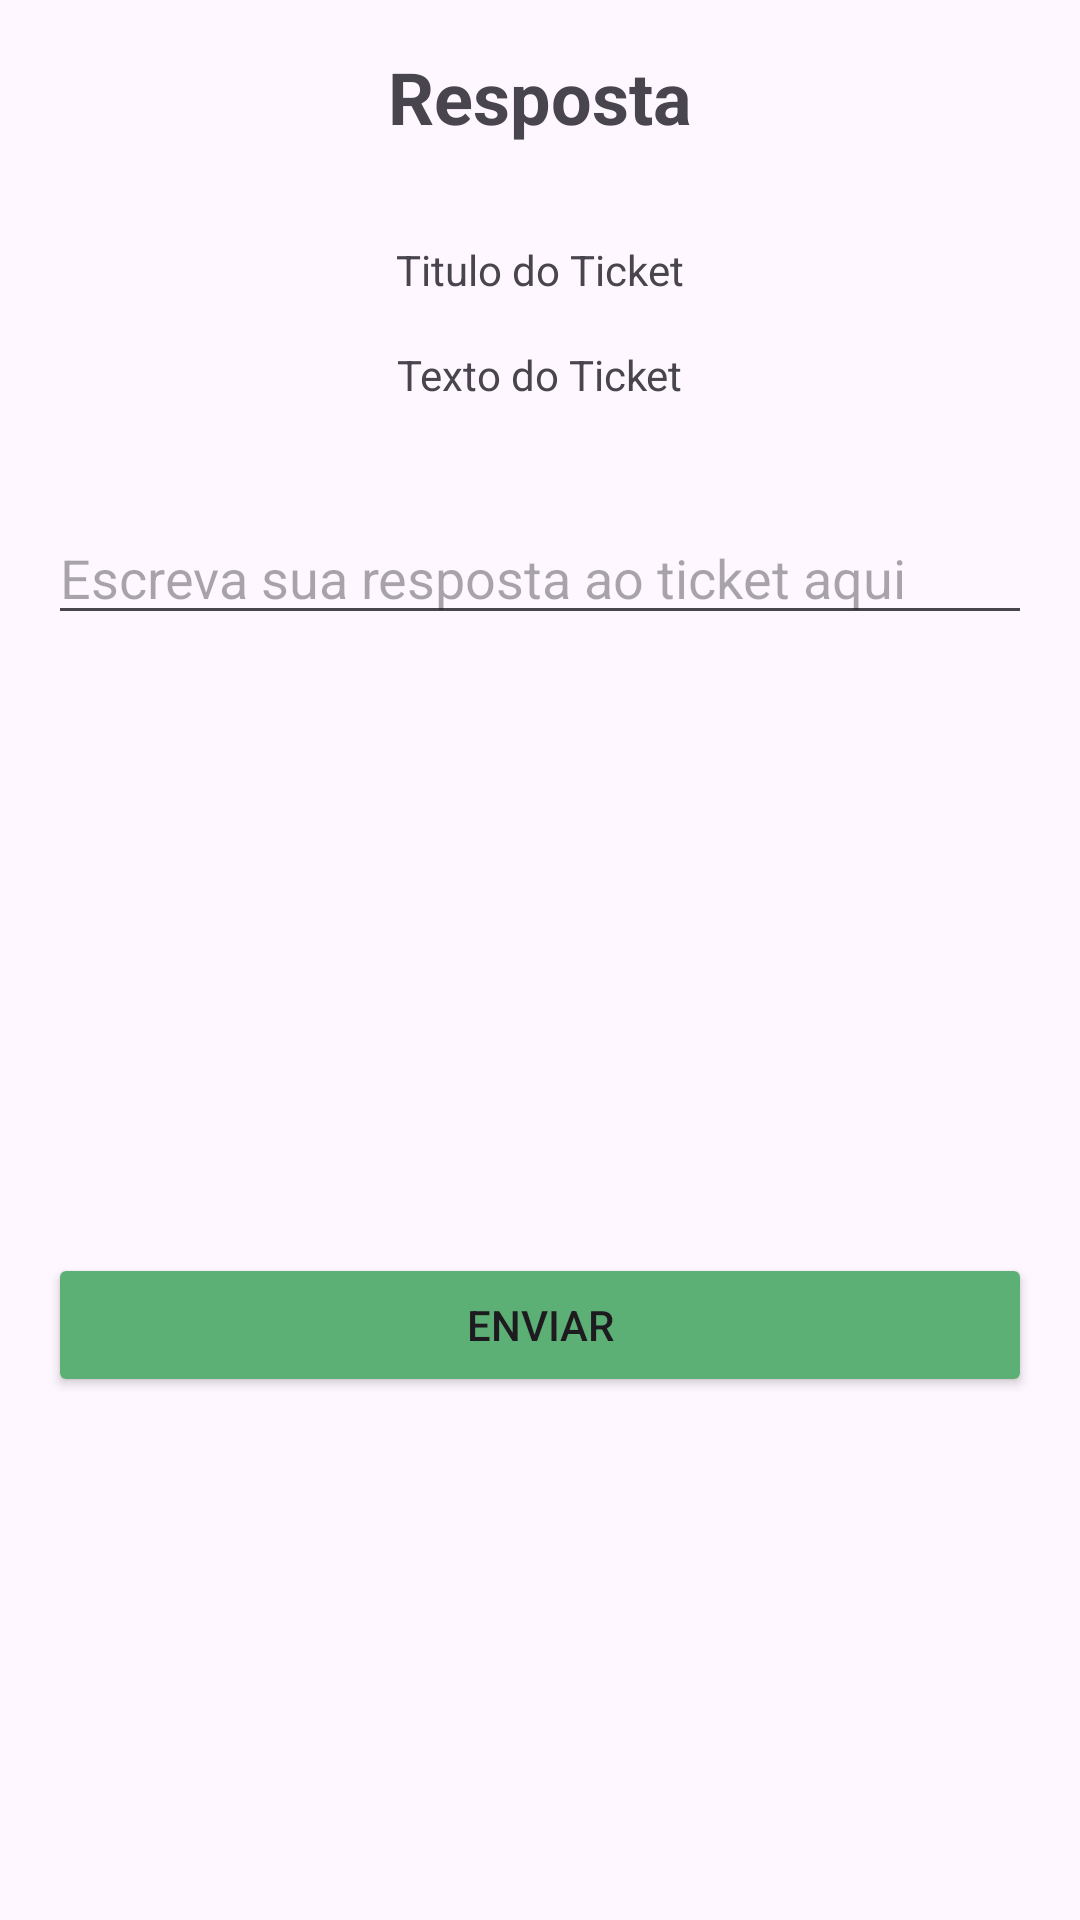

Reconstruct the res/layout file that produces this screen, plus the resources it refers to.
<!-- AndroidManifest.xml: application theme Theme.ProjetoAplicado -->
<!-- res/layout/activity_admin_tickets_resposta_ticket.xml -->
<?xml version="1.0" encoding="utf-8"?>
<androidx.constraintlayout.widget.ConstraintLayout xmlns:android="http://schemas.android.com/apk/res/android"
    xmlns:app="http://schemas.android.com/apk/res-auto"
    xmlns:tools="http://schemas.android.com/tools"
    android:id="@+id/relativeLayout"
    android:layout_width="match_parent"
    android:layout_height="match_parent"
    android:padding="16dp">

    <TextView
        android:id="@+id/tvHeader"
        android:layout_width="wrap_content"
        android:layout_height="wrap_content"
        android:text="Resposta"
        android:textSize="24sp"
        android:textStyle="bold"
        app:layout_constraintLeft_toLeftOf="parent"
        app:layout_constraintRight_toRightOf="parent"
        app:layout_constraintTop_toTopOf="parent" />

    <TextView
        android:id="@+id/textViewTituloTicketResposta"
        android:layout_width="wrap_content"
        android:layout_height="wrap_content"
        android:layout_marginTop="32dp"
        android:text="Titulo do Ticket"
        app:layout_constraintEnd_toEndOf="parent"
        app:layout_constraintStart_toStartOf="parent"
        app:layout_constraintTop_toBottomOf="@+id/tvHeader" />

    <EditText
        android:id="@+id/etMessage"
        android:layout_width="match_parent"
        android:layout_height="wrap_content"
        android:layout_marginTop="36dp"
        android:hint="Escreva sua resposta ao ticket aqui"
        android:inputType="textMultiLine"
        app:layout_constraintEnd_toEndOf="parent"
        app:layout_constraintStart_toStartOf="parent"
        app:layout_constraintTop_toBottomOf="@+id/textViewDescriptionTicketResposta" />

    <Button
        android:id="@+id/btnSend"
        android:layout_width="match_parent"
        android:layout_height="wrap_content"
        android:layout_marginTop="206dp"
        android:backgroundTint="#5DB075"
        android:text="Enviar"
        app:layout_constraintStart_toStartOf="parent"
        app:layout_constraintTop_toBottomOf="@id/etMessage" />

    <TextView
        android:id="@+id/textViewDescriptionTicketResposta"
        android:layout_width="wrap_content"
        android:layout_height="wrap_content"
        android:layout_marginTop="16dp"
        android:text="Texto do Ticket"
        app:layout_constraintEnd_toEndOf="parent"
        app:layout_constraintStart_toStartOf="parent"
        app:layout_constraintTop_toBottomOf="@+id/textViewTituloTicketResposta" />

</androidx.constraintlayout.widget.ConstraintLayout>
<!-- resources referenced by this layout -->
<resources>
  <style name="Theme.ProjetoAplicado" parent="Base.Theme.ProjetoAplicado" />
  <style name="Base.Theme.ProjetoAplicado" parent="Theme.Material3.DayNight.NoActionBar">
          
          
      </style>
</resources>
